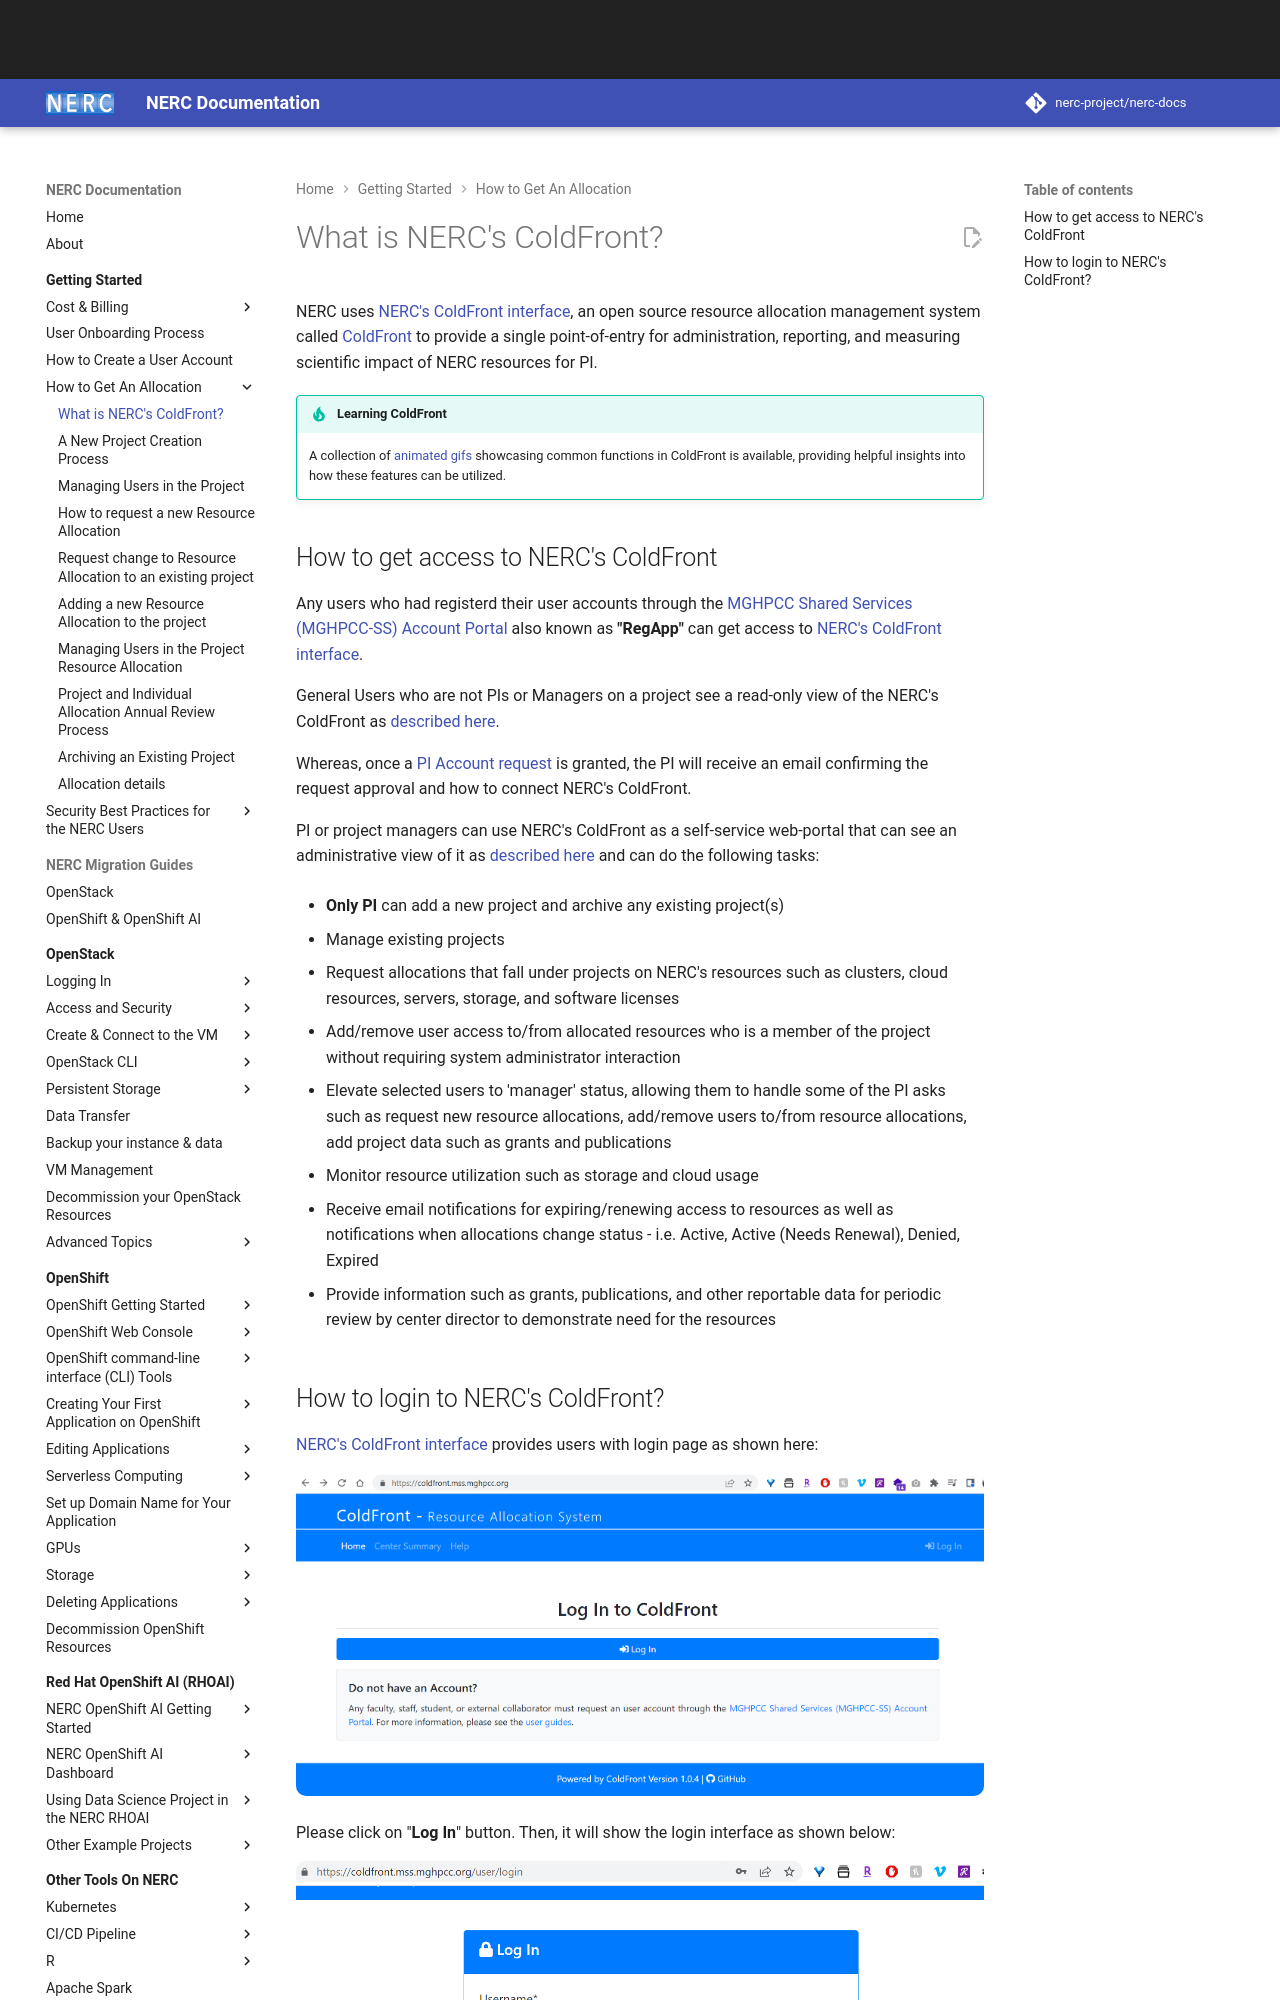

repository: nerc-project/nerc-docs · page: get-started/allocation/coldfront/index.html · generator: mkdocs

# What is NERC's ColdFront?

NERC uses [NERC's ColdFront interface](https://coldfront.mss.mghpcc.org/), an
open source resource allocation management system called
[ColdFront](https://github.com/ubccr/coldfront) to provide a single point-of-entry
for administration, reporting, and measuring scientific impact of NERC resources
for PI.

!!! tip "Learning ColdFront"

    A collection of [animated gifs](https://coldfront.readthedocs.io/en/latest/howto/demos/)
    showcasing common functions in ColdFront is available, providing helpful
    insights into how these features can be utilized.
